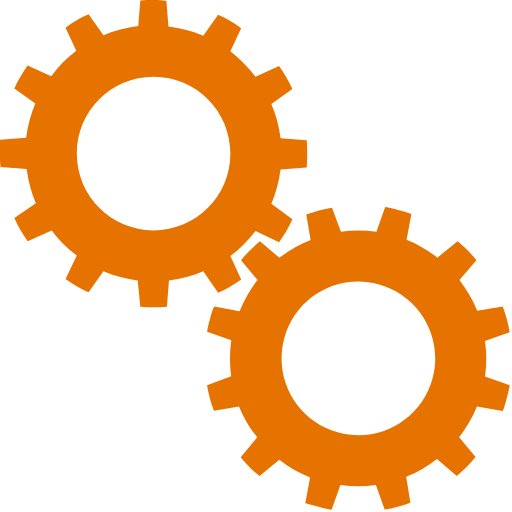
t = 0.00 s
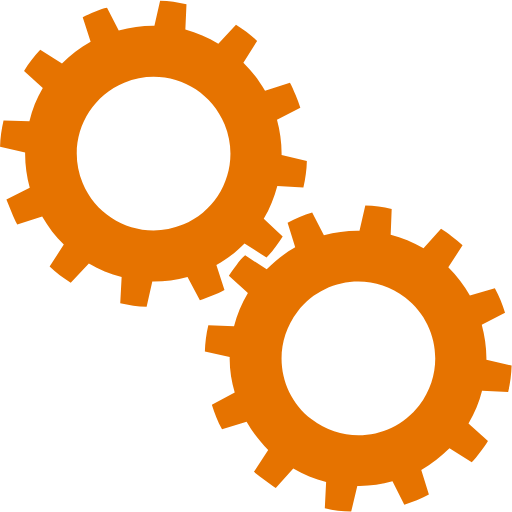
t = 0.25 s
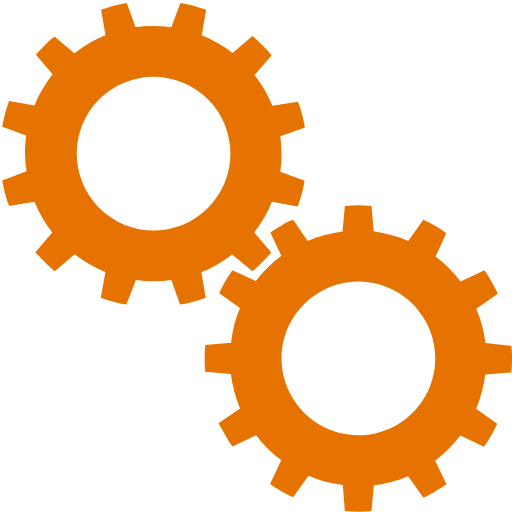
t = 0.50 s
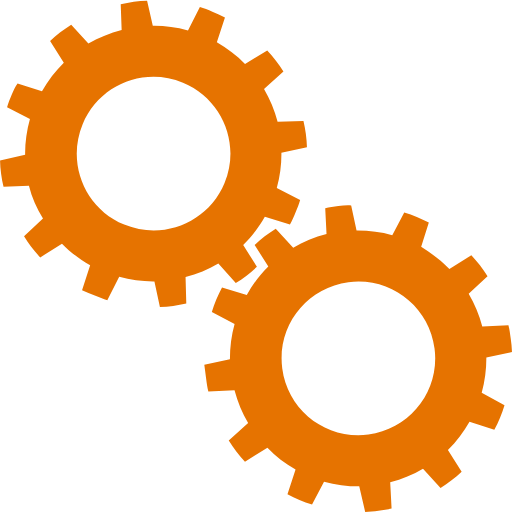
t = 0.75 s

The animated SVG that drew these frames (rendered in a browser with its animation timeline set to each time). Animation: 2 SMIL elements (animateTransform=2); one cycle of 1.00 s, repeats indefinitely.

<svg width="100px" height="100px" xmlns="http://www.w3.org/2000/svg" viewBox="0 0 100 100" preserveAspectRatio="xMidYMid" class="uil-gears"><rect x="0" y="0" width="100" height="100" fill="none" class="bk"></rect><g transform="translate(-20,-20)"><path d="M79.9,52.6C80,51.8,80,50.9,80,50s0-1.8-0.1-2.6l-5.1-0.4c-0.3-2.4-0.9-4.6-1.8-6.7l4.2-2.9c-0.7-1.6-1.6-3.1-2.6-4.5 L70,35c-1.4-1.9-3.1-3.5-4.9-4.9l2.2-4.6c-1.4-1-2.9-1.9-4.5-2.6L59.8,27c-2.1-0.9-4.4-1.5-6.7-1.8l-0.4-5.1C51.8,20,50.9,20,50,20 s-1.8,0-2.6,0.1l-0.4,5.1c-2.4,0.3-4.6,0.9-6.7,1.8l-2.9-4.1c-1.6,0.7-3.1,1.6-4.5,2.6l2.1,4.6c-1.9,1.4-3.5,3.1-5,4.9l-4.5-2.1 c-1,1.4-1.9,2.9-2.6,4.5l4.1,2.9c-0.9,2.1-1.5,4.4-1.8,6.8l-5,0.4C20,48.2,20,49.1,20,50s0,1.8,0.1,2.6l5,0.4 c0.3,2.4,0.9,4.7,1.8,6.8l-4.1,2.9c0.7,1.6,1.6,3.1,2.6,4.5l4.5-2.1c1.4,1.9,3.1,3.5,5,4.9l-2.1,4.6c1.4,1,2.9,1.9,4.5,2.6l2.9-4.1 c2.1,0.9,4.4,1.5,6.7,1.8l0.4,5.1C48.2,80,49.1,80,50,80s1.8,0,2.6-0.1l0.4-5.1c2.3-0.3,4.6-0.9,6.7-1.8l2.9,4.2 c1.6-0.7,3.1-1.6,4.5-2.6L65,69.9c1.9-1.4,3.5-3,4.9-4.9l4.6,2.2c1-1.4,1.9-2.9,2.6-4.5L73,59.8c0.9-2.1,1.5-4.4,1.8-6.7L79.9,52.6 z M50,65c-8.3,0-15-6.7-15-15c0-8.3,6.7-15,15-15s15,6.7,15,15C65,58.3,58.3,65,50,65z" fill="#e67300"><animateTransform attributeName="transform" type="rotate" from="90 50 50" to="0 50 50" dur="1s" repeatCount="indefinite"></animateTransform></path></g><g transform="translate(20,20) rotate(15 50 50)"><path d="M79.9,52.6C80,51.8,80,50.9,80,50s0-1.8-0.1-2.6l-5.1-0.4c-0.3-2.4-0.9-4.6-1.8-6.7l4.2-2.9c-0.7-1.6-1.6-3.1-2.6-4.5 L70,35c-1.4-1.9-3.1-3.5-4.9-4.9l2.2-4.6c-1.4-1-2.9-1.9-4.5-2.6L59.8,27c-2.1-0.9-4.4-1.5-6.7-1.8l-0.4-5.1C51.8,20,50.9,20,50,20 s-1.8,0-2.6,0.1l-0.4,5.1c-2.4,0.3-4.6,0.9-6.7,1.8l-2.9-4.1c-1.6,0.7-3.1,1.6-4.5,2.6l2.1,4.6c-1.9,1.4-3.5,3.1-5,4.9l-4.5-2.1 c-1,1.4-1.9,2.9-2.6,4.5l4.1,2.9c-0.9,2.1-1.5,4.4-1.8,6.8l-5,0.4C20,48.2,20,49.1,20,50s0,1.8,0.1,2.6l5,0.4 c0.3,2.4,0.9,4.7,1.8,6.8l-4.1,2.9c0.7,1.6,1.6,3.1,2.6,4.5l4.5-2.1c1.4,1.9,3.1,3.5,5,4.9l-2.1,4.6c1.4,1,2.9,1.9,4.5,2.6l2.9-4.1 c2.1,0.9,4.4,1.5,6.7,1.8l0.4,5.1C48.2,80,49.1,80,50,80s1.8,0,2.6-0.1l0.4-5.1c2.3-0.3,4.6-0.9,6.7-1.8l2.9,4.2 c1.6-0.7,3.1-1.6,4.5-2.6L65,69.9c1.9-1.4,3.5-3,4.9-4.9l4.6,2.2c1-1.4,1.9-2.9,2.6-4.5L73,59.8c0.9-2.1,1.5-4.4,1.8-6.7L79.9,52.6 z M50,65c-8.3,0-15-6.7-15-15c0-8.3,6.7-15,15-15s15,6.7,15,15C65,58.3,58.3,65,50,65z" fill="#e67300"><animateTransform attributeName="transform" type="rotate" from="0 50 50" to="90 50 50" dur="1s" repeatCount="indefinite"></animateTransform></path></g></svg>
